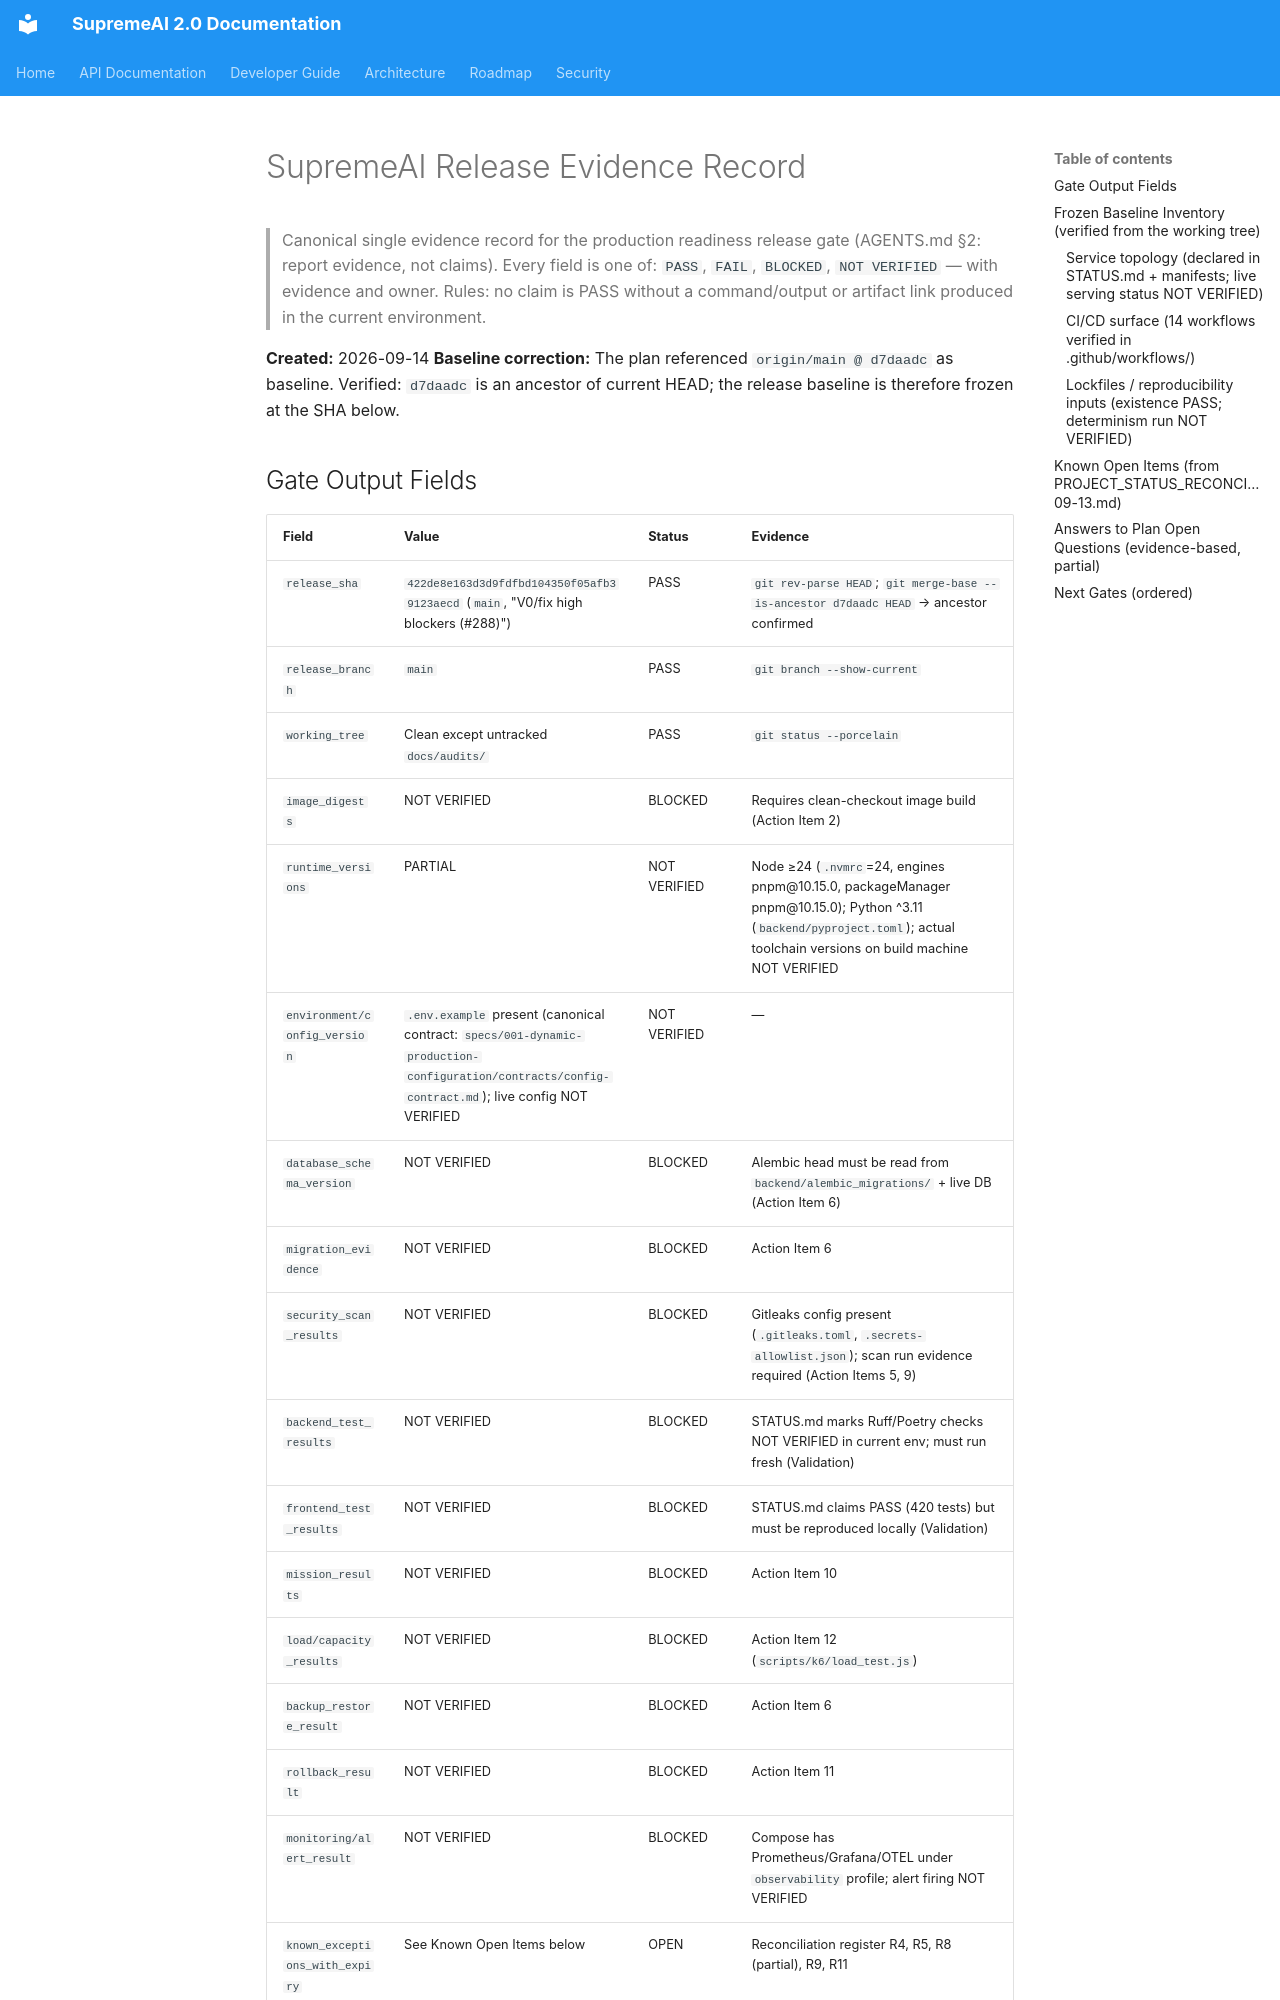

repository: SaifulHaqueNiloy/supremeai · page: release/RELEASE_EVIDENCE/index.html · generator: mkdocs

# SupremeAI Release Evidence Record

> Canonical single evidence record for the production readiness release gate (AGENTS.md §2: report evidence, not claims).
> Every field is one of: `PASS`, `FAIL`, `BLOCKED`, `NOT VERIFIED` — with evidence and owner.
> Rules: no claim is PASS without a command/output or artifact link produced in the current environment.

**Created:** 2026-09-14
**Baseline correction:** The plan referenced `origin/main @ d7daadc` as baseline. Verified: `d7daadc` is an ancestor of current HEAD; the release baseline is therefore frozen at the SHA below.

## Gate Output Fields

| Field | Value | Status | Evidence |
|---|---|---|---|
| `release_sha` | `422de8e163d3d9fdfbd104350f05afb39123aecd` (`main`, "V0/fix high blockers (#288)") | PASS | `git rev-parse HEAD`; `git merge-base --is-ancestor d7daadc HEAD` → ancestor confirmed |
| `release_branch` | `main` | PASS | `git branch --show-current` |
| `working_tree` | Clean except untracked `docs/audits/` | PASS | `git status --porcelain` |
| `image_digests` | NOT VERIFIED | BLOCKED | Requires clean-checkout image build (Action Item 2) |
| `runtime_versions` | PARTIAL | NOT VERIFIED | Node ≥24 (`.nvmrc`=24, engines pnpm@10.15.0, packageManager pnpm@10.15.0); Python ^3.11 (`backend/pyproject.toml`); actual toolchain versions on build machine NOT VERIFIED |
| `environment/config_version` | `.env.example` present (canonical contract: `specs/001-dynamic-production-configuration/contracts/config-contract.md`); live config NOT VERIFIED | NOT VERIFIED | — |
| `database_schema_version` | NOT VERIFIED | BLOCKED | Alembic head must be read from `backend/alembic_migrations/` + live DB (Action Item 6) |
| `migration_evidence` | NOT VERIFIED | BLOCKED | Action Item 6 |
| `security_scan_results` | NOT VERIFIED | BLOCKED | Gitleaks config present (`.gitleaks.toml`, `.secrets-allowlist.json`); scan run evidence required (Action Items 5, 9) |
| `backend_test_results` | NOT VERIFIED | BLOCKED | STATUS.md marks Ruff/Poetry checks NOT VERIFIED in current env; must run fresh (Validation) |
| `frontend_test_results` | NOT VERIFIED | BLOCKED | STATUS.md claims PASS (420 tests) but must be reproduced locally (Validation) |
| `mission_results` | NOT VERIFIED | BLOCKED | Action Item 10 |
| `load/capacity_results` | NOT VERIFIED | BLOCKED | Action Item 12 (`scripts/k6/load_test.js`) |
| `backup_restore_result` | NOT VERIFIED | BLOCKED | Action Item 6 |
| `rollback_result` | NOT VERIFIED | BLOCKED | Action Item 11 |
| `monitoring/alert_result` | NOT VERIFIED | BLOCKED | Compose has Prometheus/Grafana/OTEL under `observability` profile; alert firing NOT VERIFIED |
| `known_exceptions_with_expiry` | See Known Open Items below | OPEN | Reconciliation register R4, R5, R8 (partial), R9, R11 |
| `release_owner` | UNASSIGNED | BLOCKED | Human governance required |
| `approvers` | UNASSIGNED | BLOCKED | Human governance required |
| `go_no_go` | **NO-GO** (current state) | — | All gate fields above are BLOCKED/NOT VERIFIED |


## Frozen Baseline Inventory (verified from the working tree)
